Photos from the image-classification dataset "plates" in the GitHub repository AliceZed8/Python4Data. Its 2 classes are: cleaned, dirty.

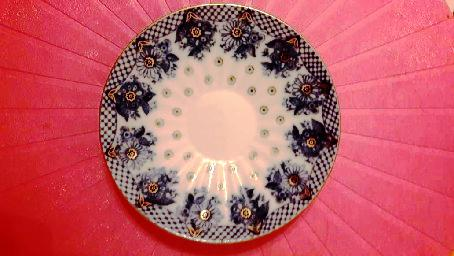
Label: cleaned

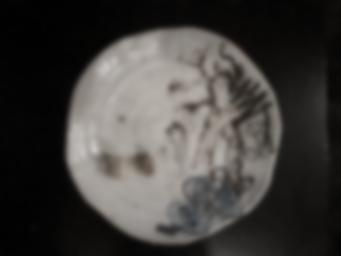
Label: dirty

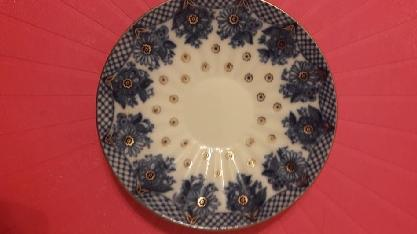
Label: cleaned

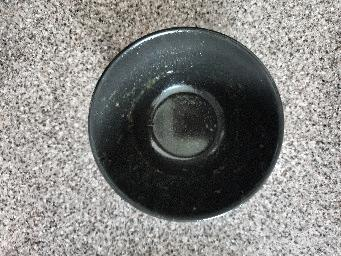
Label: dirty

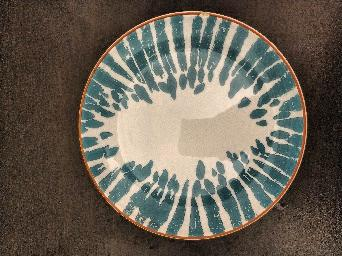
Label: cleaned

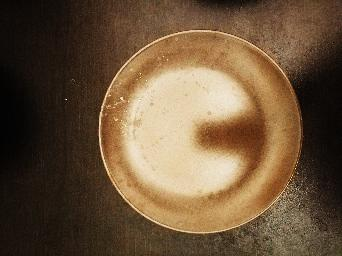
Label: dirty
